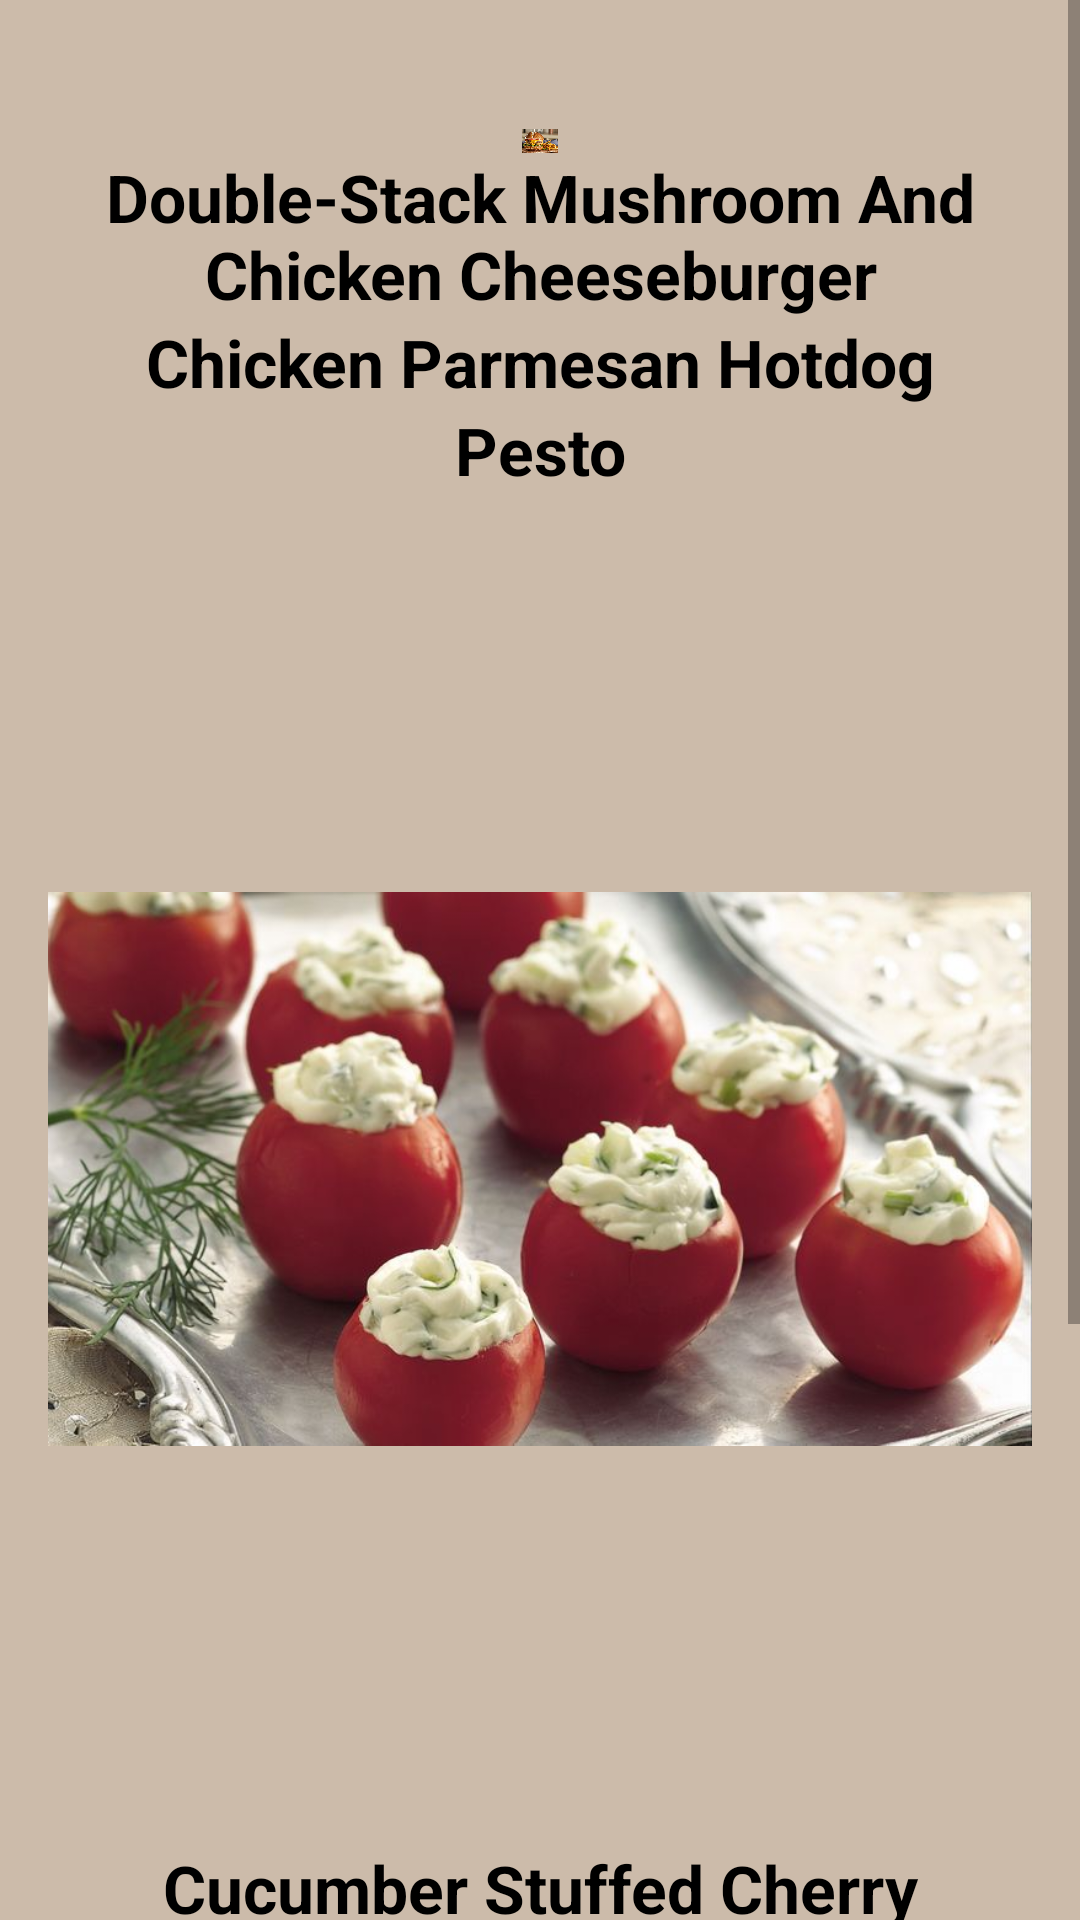

Android layout source for this screen:
<!-- AndroidManifest.xml: application theme Theme.CookED_app -->
<!-- res/layout/fragment_home.xml -->
<?xml version="1.0" encoding="utf-8"?>
<ScrollView xmlns:android="http://schemas.android.com/apk/res/android"
    xmlns:tools="http://schemas.android.com/tools"
    android:id="@+id/layout"
    android:layout_width="match_parent"
    android:layout_height="match_parent"
    android:orientation="vertical"
    android:clipToPadding="false"
    android:paddingBottom="100dp"
    android:background="#CBA"
    tools:context=".ui.home.HomeFragment">

    <LinearLayout
        android:layout_width="match_parent"
        android:layout_height="wrap_content"
        android:orientation="vertical"
        android:gravity="center_vertical|center_horizontal"
        android:padding="16dp">

        <TextView
            android:id="@+id/text_home"
            android:layout_width="match_parent"
            android:layout_height="wrap_content"
            android:textAlignment="center"
            android:textSize="20sp"
            android:textStyle="bold" />

        <ImageView
            android:id="@+id/burgerhome"
            android:layout_width="match_parent"
            android:layout_height="8dp"
            android:layout_weight="1"
            android:src="@drawable/burgerpic" />

        <TextView
            android:id="@+id/burgertext"
            android:layout_width="match_parent"
            android:layout_height="wrap_content"
            android:text="Double-Stack Mushroom And Chicken Cheeseburger"
            android:textAlignment="center"
            android:textAppearance="@style/TextAppearance.AppCompat.Display1"
            android:textColor="#000000"
            android:textSize="22sp"
            android:textStyle="bold" />

        <ImageView
            android:id="@+id/paremsanhome"
            android:layout_width="match_parent"
            android:layout_height="0dp"
            android:layout_weight="1"
            android:contentDescription="chickenparemsan"
            android:src="@drawable/checkienparmesan" />

        <TextView
            android:id="@+id/parmesantext"
            android:layout_width="match_parent"
            android:layout_height="wrap_content"
            android:text="Chicken Parmesan Hotdog"
            android:textAlignment="center"
            android:textAppearance="@style/TextAppearance.AppCompat.Display1"
            android:textColor="#000000"
            android:textSize="22sp"
            android:textStyle="bold" />

        <ImageView
            android:id="@+id/pastapestohome"
            android:layout_width="match_parent"
            android:layout_height="0dp"
            android:layout_weight="1"
            android:src="@drawable/pestopic"
            android:contentDescription="TODO" />

        <TextView
            android:id="@+id/pestohome"
            android:layout_width="match_parent"
            android:layout_height="wrap_content"
            android:text="Pesto"
            android:textAlignment="center"
            android:textAppearance="@style/TextAppearance.AppCompat.Display1"
            android:textColor="#000000"
            android:textSize="22sp"
            android:textStyle="bold" />

        <ImageView
            android:id="@+id/stuffed_cucumbers_home"
            android:layout_width="match_parent"
            android:layout_height="0dp"
            android:layout_weight="1"
            android:src="@drawable/cucumber_stuffed_cherry_tomatoes"
            android:contentDescription="TODO" />

        <TextView
            android:id="@+id/stuffed_cucumbers"
            android:layout_width="match_parent"
            android:layout_height="wrap_content"
            android:text="Cucumber Stuffed Cherry Tomatoes"
            android:textAlignment="center"
            android:textAppearance="@style/TextAppearance.AppCompat.Display1"
            android:textColor="#000000"
            android:textSize="22sp"
            android:textStyle="bold" />

        <ImageView
            android:id="@+id/ravioli_home"
            android:layout_width="match_parent"
            android:layout_height="0dp"
            android:layout_weight="1"
            android:src="@drawable/pestopic"
            android:contentDescription="TODO" />

        <TextView
            android:id="@+id/ravioli"
            android:layout_width="match_parent"
            android:layout_height="wrap_content"
            android:text="Ravioli"
            android:textAlignment="center"
            android:textAppearance="@style/TextAppearance.AppCompat.Display1"
            android:textColor="#000000"
            android:textSize="22sp"
            android:textStyle="bold" />

        <Space
            android:layout_width="match_parent"
            android:layout_height="20dp" />

        <Button
            android:id="@+id/Aboutus"
            android:layout_width="match_parent"
            android:layout_height="wrap_content"
            android:text="About Us"
            android:textAlignment="center" />

    </LinearLayout>
</ScrollView>
<!-- resources referenced by this layout -->
<resources>
  <!-- drawable burgerpic: png bitmap (drawable-v24, 684493 bytes) -->
  <!-- drawable cucumber_stuffed_cherry_tomatoes: png bitmap (drawable-v24, 53080 bytes) -->
  <style name="Theme.CookED_app" parent="Theme.MaterialComponents.DayNight.DarkActionBar">
          
          <item name="colorPrimary">@color/purple_500</item>
          <item name="colorPrimaryVariant">@color/purple_700</item>
          <item name="colorOnPrimary">@color/white</item>
          
          <item name="colorSecondary">@color/teal_200</item>
          <item name="colorSecondaryVariant">@color/teal_700</item>
          <item name="colorOnSecondary">@color/black</item>
          
          <item name="android:statusBarColor">?attr/colorPrimaryVariant</item>
          
      </style>
  <!-- not gathered from this repository: default colours our renderer supplied (Android Studio template values) -->
  <color name="purple_500">#FF6200EE</color>
  <color name="purple_700">#FF3700B3</color>
  <color name="teal_200">#FF03DAC5</color>
  <color name="teal_700">#FF018786</color>
  <color name="black">#FF000000</color>
  <color name="white">#FFFFFFFF</color>
</resources>
